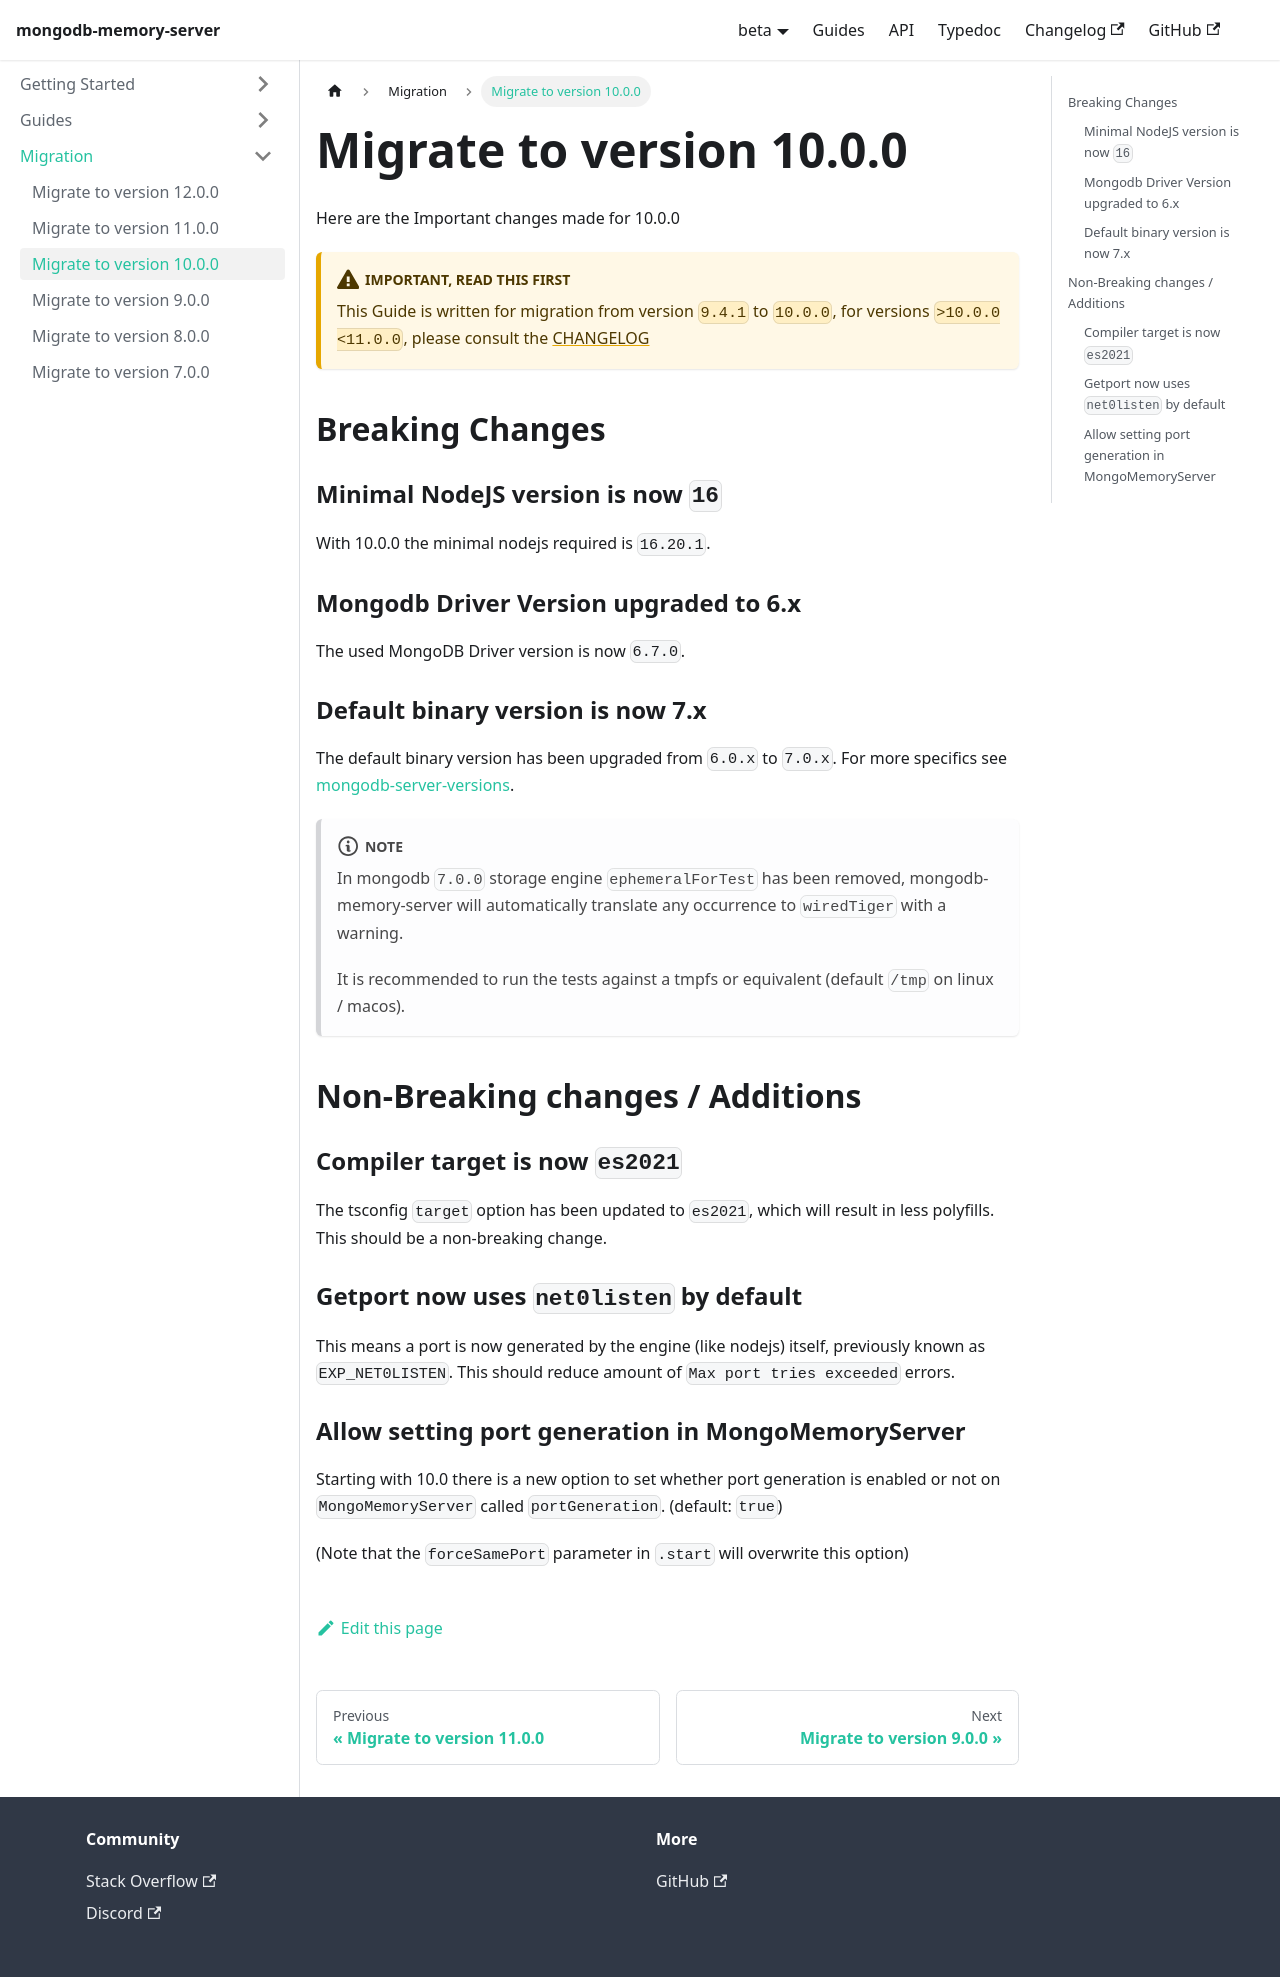

repository: typegoose/mongodb-memory-server · page: versions/beta/docs/guides/migration/migrate10/index.html · generator: docusaurus

---
id: migrate10
title: 'Migrate to version 10.0.0'
---

Here are the Important changes made for 10.0.0

:::warning Important, Read this first
This Guide is written for migration from version `9.4.1` to `10.0.0`, for versions `>10.0.0 <11.0.0`, please consult the [CHANGELOG](https://github.com/typegoose/mongodb-memory-server/blob/master/CHANGELOG.md)
:::

## Breaking Changes

### Minimal NodeJS version is now `16`

With 10.0.0 the minimal nodejs required is `16.20.1`.

### Mongodb Driver Version upgraded to 6.x

The used MongoDB Driver version is now `6.7.0`.

### Default binary version is now 7.x

The default binary version has been upgraded from `6.0.x` to `7.0.x`. For more specifics see [mongodb-server-versions](../mongodb-server-versions.md).

:::note
In mongodb `7.0.0` storage engine `ephemeralForTest` has been removed, mongodb-memory-server will automatically translate any occurrence to `wiredTiger` with a warning.

It is recommended to run the tests against a tmpfs or equivalent (default `/tmp` on linux / macos).
:::

## Non-Breaking changes / Additions

### Compiler target is now `es2021`

The tsconfig `target` option has been updated to `es2021`, which will result in less polyfills.
This should be a non-breaking change.

### Getport now uses `net0listen` by default

This means a port is now generated by the engine (like nodejs) itself, previously known as `EXP_NET0LISTEN`.
This should reduce amount of `Max port tries exceeded` errors.

### Allow setting port generation in MongoMemoryServer

Starting with 10.0 there is a new option to set whether port generation is enabled or not on `MongoMemoryServer` called `portGeneration`. (default: `true`)

(Note that the `forceSamePort` parameter in `.start` will overwrite this option)
